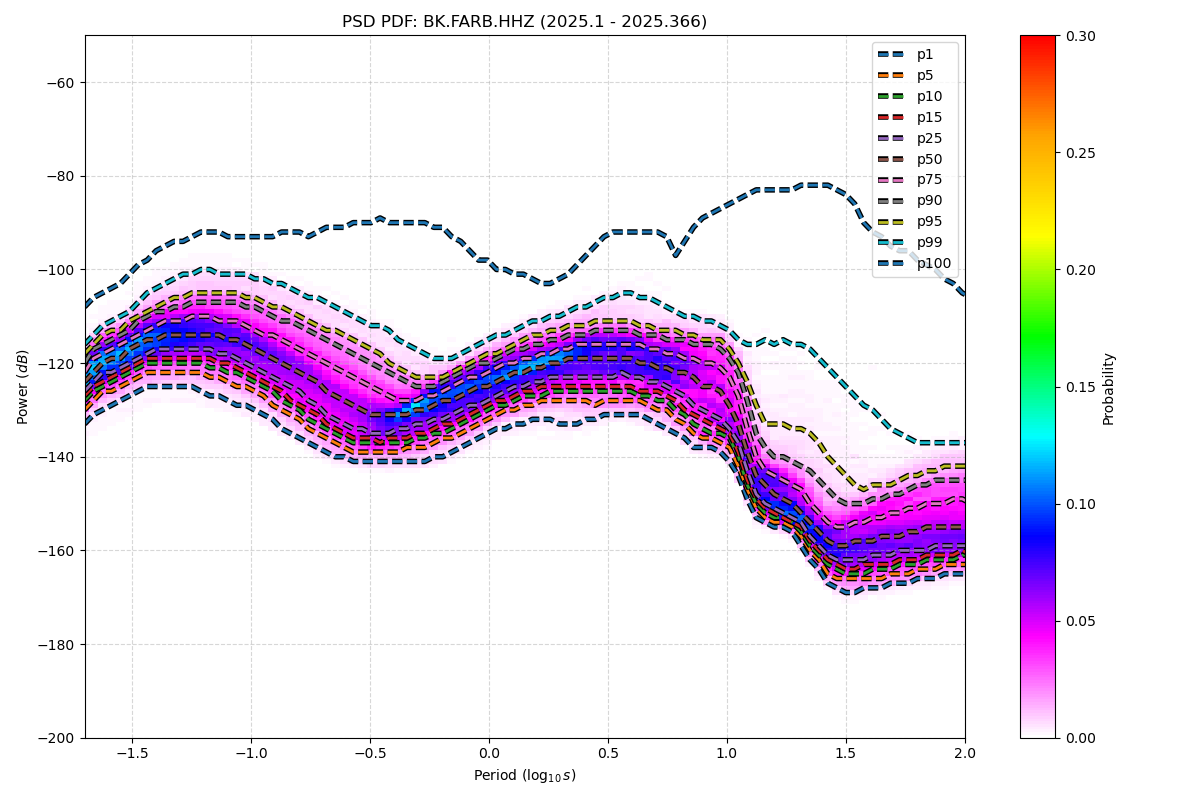

Values plotted in this chart, from the file beside it:
period_log10, p1, p5, p10, p15, p25, p50, p75, p90, p95, p99, p100
-1.699, -133, -130, -128, -127, -126, -124, -122, -120, -118, -116, -108
-1.661, -131, -128, -126, -125, -124, -122, -119, -117, -116, -114, -106
-1.624, -130, -126, -125, -124, -122, -120, -118, -116, -114, -112, -105
-1.586, -129, -126, -124, -123, -122, -119, -117, -115, -113, -111, -104
-1.548, -128, -125, -123, -122, -121, -119, -116, -114, -113, -110, -103
-1.511, -127, -124, -122, -121, -120, -117, -115, -113, -111, -109, -101
-1.473, -126, -123, -121, -120, -119, -116, -114, -111, -110, -107, -99
-1.436, -125, -122, -120, -119, -118, -115, -113, -110, -109, -105, -98
-1.398, -125, -122, -120, -119, -117, -115, -112, -109, -108, -104, -96
-1.36, -125, -122, -120, -119, -117, -114, -111, -109, -107, -103, -95
-1.323, -125, -122, -120, -119, -117, -114, -111, -108, -106, -102, -94
-1.285, -125, -122, -120, -119, -117, -114, -111, -108, -106, -101, -94
-1.247, -125, -122, -120, -119, -117, -114, -110, -107, -105, -101, -93
-1.21, -126, -122, -120, -119, -117, -114, -110, -107, -105, -100, -92
-1.172, -127, -123, -121, -119, -117, -114, -110, -107, -105, -100, -92
-1.135, -127, -123, -121, -120, -118, -114, -111, -107, -105, -101, -92
-1.097, -128, -124, -122, -120, -118, -115, -111, -107, -105, -101, -93
-1.059, -129, -125, -122, -121, -119, -115, -111, -107, -105, -101, -93
-1.022, -129, -125, -123, -122, -120, -116, -112, -108, -106, -101, -93
-0.984, -130, -126, -124, -123, -121, -117, -113, -108, -106, -102, -93
-0.9464, -131, -127, -125, -124, -122, -118, -114, -109, -107, -102, -93
-0.9088, -132, -129, -126, -125, -123, -119, -114, -110, -108, -103, -93
-0.8711, -134, -130, -128, -126, -124, -120, -115, -111, -108, -103, -92
-0.8335, -135, -131, -129, -128, -125, -121, -116, -111, -109, -104, -92
-0.7959, -136, -132, -130, -129, -126, -122, -117, -112, -110, -105, -92
-0.7583, -137, -134, -132, -130, -128, -123, -118, -113, -111, -106, -93
-0.7206, -138, -135, -133, -131, -129, -124, -119, -114, -112, -106, -92
-0.683, -139, -136, -134, -133, -131, -126, -120, -115, -113, -107, -91
-0.6454, -140, -137, -135, -134, -132, -127, -121, -116, -113, -108, -91
-0.6077, -140, -138, -136, -135, -133, -128, -122, -117, -114, -109, -91
-0.5701, -141, -139, -137, -136, -134, -129, -123, -118, -115, -110, -90
-0.5325, -141, -139, -137, -136, -134, -130, -124, -119, -116, -111, -90
-0.4949, -141, -139, -137, -136, -135, -131, -125, -120, -117, -112, -90
-0.4572, -141, -139, -137, -137, -135, -131, -126, -121, -118, -112, -89
-0.4196, -141, -139, -137, -136, -135, -131, -127, -122, -120, -113, -90
-0.382, -141, -139, -137, -136, -134, -131, -128, -123, -121, -115, -90
-0.3443, -141, -138, -137, -136, -134, -131, -128, -124, -122, -116, -90
-0.3067, -141, -138, -136, -135, -133, -130, -128, -125, -123, -117, -90
-0.2691, -141, -138, -136, -135, -133, -130, -127, -125, -123, -118, -90
-0.2314, -140, -137, -135, -134, -132, -129, -127, -125, -123, -119, -91
-0.1938, -140, -136, -135, -133, -132, -128, -126, -124, -123, -119, -91
-0.1562, -139, -136, -134, -133, -131, -128, -125, -123, -122, -119, -93
-0.1186, -138, -135, -133, -132, -130, -127, -124, -122, -121, -118, -94
-0.08093, -137, -134, -132, -131, -129, -126, -123, -121, -120, -117, -96
-0.04331, -136, -133, -131, -130, -129, -125, -123, -120, -119, -116, -98
-0.005676, -135, -132, -130, -129, -128, -125, -122, -120, -118, -115, -98
0.03195, -134, -131, -129, -128, -127, -124, -121, -119, -118, -114, -100
0.06958, -134, -130, -129, -128, -126, -123, -120, -118, -117, -114, -100
0.1072, -133, -130, -128, -127, -125, -122, -120, -117, -116, -113, -101
0.1448, -133, -129, -127, -126, -125, -122, -119, -117, -115, -112, -101
0.1825, -132, -129, -127, -126, -124, -121, -119, -116, -114, -111, -102
0.2201, -132, -128, -127, -125, -124, -121, -118, -116, -114, -111, -103
0.2577, -132, -128, -126, -125, -123, -120, -118, -115, -113, -110, -103
0.2954, -133, -128, -126, -125, -123, -120, -117, -115, -113, -110, -102
0.333, -133, -128, -126, -125, -123, -119, -117, -114, -112, -109, -101
0.3706, -133, -128, -126, -125, -123, -119, -116, -114, -112, -108, -99
0.4082, -132, -128, -126, -125, -123, -119, -116, -114, -112, -108, -97
0.4459, -132, -129, -126, -125, -123, -119, -116, -113, -111, -107, -95
0.4835, -131, -128, -126, -125, -123, -119, -116, -113, -111, -106, -93
0.5211, -131, -128, -126, -125, -123, -119, -116, -113, -111, -106, -92
... 62 more rows
